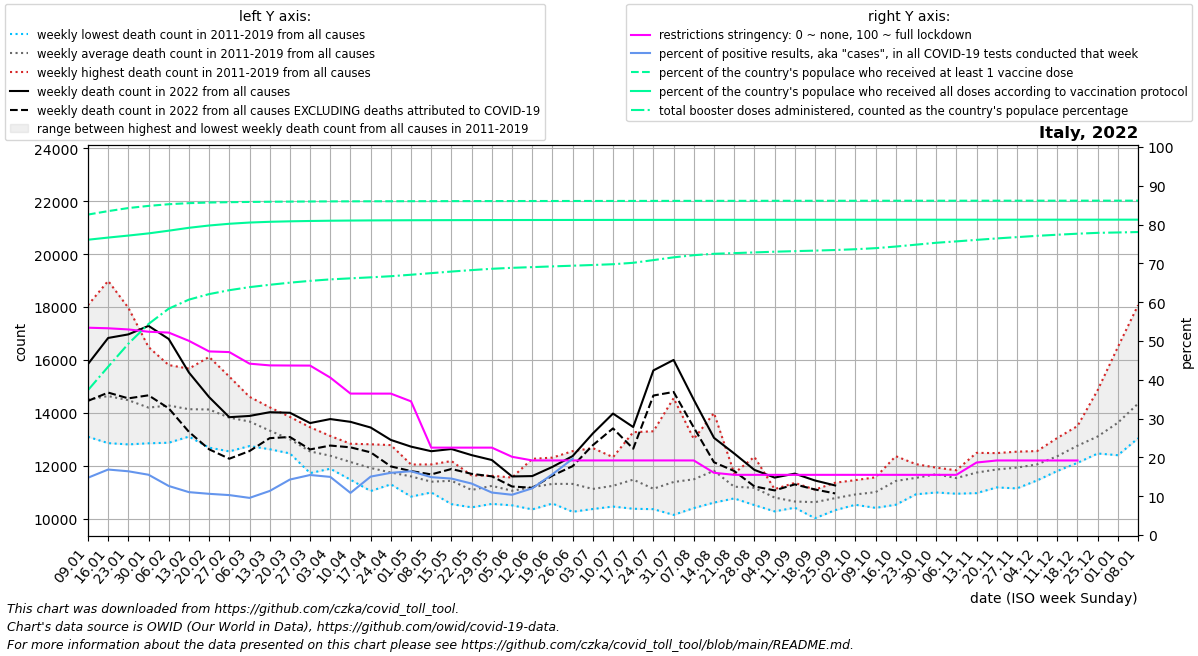

Values plotted in this chart, from the file beside it:
date, location, time_unit, time, deaths_2010_all_ages, deaths_2011_all_ages, deaths_2012_all_ages, deaths_2013_all_ages, deaths_2014_all_ages, deaths_2015_all_ages, deaths_2016_all_ages, deaths_2017_all_ages, deaths_2018_all_ages, deaths_2019_all_ages, deaths_2020_all_ages, deaths_2021_all_ages, deaths_2022_all_ages, new_deaths, new_cases_smoothed, new_tests_smoothed, positive_test_percent, stringency_index, people_vaccinated, people_fully_vaccinated
2022-01-09, Italy, weekly, 1, , 13118, 13668, 13095, 13432, 15178, 13517, 18072, 16245, 14168, 13483, 16831, 15844, 1392, 929354, 6312823, 14.76, 53.42, 48751064, 44921904
2022-01-16, Italy, weekly, 2, , 13104, 13919, 12855, 13165, 15811, 13055, 18990, 15947, 14863, 13974, 16921, 16832, 2066, 1224606, 7263128, 16.88, 53.28, 49273932, 45248982
2022-01-23, Italy, weekly, 3, , 12946, 14098, 12898, 12807, 15480, 13545, 17973, 15234, 15325, 14049, 17209, 16967, 2419, 1240900, 7555240, 16.43, 52.97, 49741170, 45554968
2022-01-30, Italy, weekly, 4, , 13111, 14099, 12849, 12862, 14922, 13388, 16487, 14698, 15360, 13989, 16383, 17289, 2626, 1116119, 7177925, 15.54, 52.38, 50069009, 45885463
2022-02-06, Italy, weekly, 5, , 12870, 14693, 13450, 13161, 15228, 12997, 15747, 14551, 15807, 13900, 15657, 16793, 2622, 818597, 6456465, 12.64, 52.16, 50323398, 46297198
2022-02-13, Italy, weekly, 6, , 13230, 15672, 13269, 13102, 15640, 13168, 14081, 13844, 15228, 13537, 14324, 15525, 2244, 578882, 5226328, 11.05, 50.04, 50488136, 46736499
2022-02-20, Italy, weekly, 7, , 13008, 16114, 13885, 12981, 15510, 12685, 13852, 14034, 15072, 13641, 14965, 14595, 1974, 407604, 3837257, 10.62, 47.31, 50581776, 47086014
2022-02-27, Italy, weekly, 8, , 12543, 15370, 14002, 12606, 15149, 12709, 13290, 14026, 14674, 13257, 14443, 13836, 1571, 327301, 3177735, 10.29, 47.14, 50633758, 47350467
2022-03-06, Italy, weekly, 9, , 12960, 14199, 13666, 12745, 14544, 12772, 13148, 14406, 14605, 13696, 14751, 13883, 1327, 265972, 2779402, 9.571, 44.16, 50671233, 47536127
2022-03-13, Italy, weekly, 10, , 12880, 12914, 13541, 12624, 14211, 12845, 12917, 14197, 13827, 14706, 15259, 14024, 981.0, 305794, 2689480, 11.36, 43.71, 50699666, 47649096
2022-03-20, Italy, weekly, 11, , 12466, 12814, 12511, 13050, 13846, 12887, 12783, 13306, 13344, 18234, 15559, 14004, 917.0, 427267, 2979896, 14.3, 43.68, 50722808, 47722543
2022-03-27, Italy, weekly, 12, , 11723, 12281, 12561, 12649, 13455, 12525, 12602, 12417, 12655, 21929, 15982, 13614, 997.0, 503043, 3252584, 15.47, 43.66, 50740490, 47774369
2022-04-03, Italy, weekly, 13, , 11887, 12164, 11950, 11972, 13126, 12725, 12300, 12793, 12486, 23457, 15929, 13765, 1002, 492866, 3289645, 14.98, 40.56, 50753949, 47813659
2022-04-10, Italy, weekly, 14, , 11674, 11472, 11862, 12170, 12832, 12291, 11848, 12404, 12714, 20901, 15219, 13660, 964.0, 461410, 4250889, 10.85, 36.45, 50763051, 47839207
2022-04-17, Italy, weekly, 15, , 11043, 11533, 11837, 11863, 12811, 11822, 12084, 12140, 12107, 18949, 14646, 13445, 939.0, 429157, 2850218, 15.06, 36.44, 50771470, 47860726
2022-04-24, Italy, weekly, 16, , 11520, 11297, 11447, 11417, 12781, 11594, 11553, 11917, 12167, 16757, 14576, 12975, 1001, 401687, 2505594, 16.03, 36.44, 50777636, 47875090
2022-05-01, Italy, weekly, 17, , 11475, 11341, 10833, 11643, 12046, 11420, 11972, 11742, 11895, 14725, 13761, 12722, 924.0, 407768, 2478773, 16.44, 34.44, 50783804, 47887386
2022-05-08, Italy, weekly, 18, , 10990, 11004, 11235, 11163, 11946, 11595, 12050, 11060, 11522, 13156, 12813, 12549, 877.0, 337292, 2258930, 14.91, 22.52, 50789630, 47896676
2022-05-15, Italy, weekly, 19, , 11420, 11113, 10548, 11602, 12177, 11422, 11859, 11030, 11699, 12604, 12428, 12632, 755.0, 274361, 1885887, 14.55, 22.52, 50794695, 47903742
2022-05-22, Italy, weekly, 20, , 11218, 10427, 10551, 11056, 11518, 10950, 11635, 10857, 11552, 11976, 12188, 12401, 708.0, 222107, 1671054, 13.26, 22.52, 50799525, 47909837
2022-05-29, Italy, weekly, 21, , 11497, 10696, 10557, 11344, 11058, 11509, 11538, 11329, 11619, 11447, 12005, 12216, 617.0, 159089, 1450033, 10.95, 22.52, 50803713, 47915441
2022-06-05, Italy, weekly, 22, , 10503, 10981, 11140, 10951, 10848, 10842, 11554, 11317, 11350, 10982, 11957, 11595, 380.0, 124436, 1200864, 10.37, 20.16, 50807148, 47919847
2022-06-12, Italy, weekly, 23, , 10349, 10730, 11420, 10972, 12060, 11030, 10878, 10996, 12261, 11144, 11874, 11609, 442.0, 133150, 1104979, 12.03, 19.22, 50810081, 47923641
2022-06-19, Italy, weekly, 24, , 10571, 10577, 11587, 12307, 11447, 10766, 11494, 11091, 11982, 10708, 11716, 11957, 330.0, 185709, 1183316, 15.66, 19.22, 50813312, 47927391
2022-06-26, Italy, weekly, 25, , 10959, 11933, 12552, 10260, 10591, 11442, 11700, 11003, 11375, 11123, 12871, 12365, 381.0, 296578, 555715, 19.64, 19.22, 50816340, 47930579
2022-07-03, Italy, weekly, 26, , 10932, 11579, 10364, 10788, 10808, 11247, 11164, 10550, 12667, 12070, 12419, 13220, 443.0, 450153, , , 19.22, 50819514, 47933577
2022-07-10, Italy, weekly, 27, , 10811, 11300, 10851, 10456, 11819, 11293, 11170, 11146, 12324, 12396, 12039, 13973, 561.0, 623923, , , 19.22, 50822554, 47936244
2022-07-17, Italy, weekly, 28, , 11742, 11426, 10752, 10373, 13269, 11324, 11642, 11117, 11617, 11484, 11693, 13464, 819.0, 722610, , , 19.22, 50825945, 47939089
2022-07-24, Italy, weekly, 29, , 10358, 10805, 10471, 10742, 13303, 11170, 11117, 11180, 11019, 10923, 11999, 15605, 950.0, 581731, , , 19.22, 50829417, 47941931
2022-07-31, Italy, weekly, 30, , 10141, 10822, 11141, 10512, 14555, 11042, 11091, 11132, 12024, 11393, 12850, 16001, 1211, 435746, , , 19.22, 50832566, 47944698
2022-08-07, Italy, weekly, 31, , 11046, 11224, 11428, 10399, 12009, 10991, 13013, 12305, 10974, 12724, 12646, 14495, 1050, 318963, , , 19.21, 50835501, 47947259
2022-08-14, Italy, weekly, 32, , 10664, 11478, 12203, 10880, 12595, 10606, 13993, 12469, 11395, 12115, 13752, 13055, 924.0, 219606, , , 16.04, 50837865, 47949391
2022-08-21, Italy, weekly, 33, , 11249, 11078, 10764, 10782, 11716, 11144, 11673, 11204, 11256, 12410, 12889, 12464, 662.0, 156406, , , 15.51, 50839339, 47950834
2022-08-28, Italy, weekly, 34, , 12336, 12101, 10512, 10565, 10619, 11193, 10922, 11189, 11046, 11914, 12075, 11844, 625.0, 161978, , , 15.51, 50841319, 47952798
2022-09-04, Italy, weekly, 35, , 11000, 10601, 10274, 10567, 11116, 10748, 11110, 10851, 10908, 11761, 12021, 11552, 485.0, 143045, , , 15.51, 50843559, 47954837
2022-09-11, Italy, weekly, 36, , 10524, 10544, 10414, 10512, 11352, 10479, 10542, 11008, 10448, 11262, 12142, 11701, 406.0, 117369, , , 15.51, 50845940, 47956588
2022-09-18, Italy, weekly, 37, , 10508, 10384, 10015, 10573, 10629, 10584, 10787, 11098, 11025, 11627, 12231, 11442, 340.0, 110787, , , 15.51, 50847890, 47958179
2022-09-25, Italy, weekly, 38, , 10398, 10626, 10367, 10840, 11358, 10321, 10976, 11177, 10907, 11821, 11633, 11255, 302.0, 127623, , , 15.51, 50849304, 47959600
2022-10-02, Italy, weekly, 39, , 10619, 11063, 10893, 10523, 10687, 11094, 11456, 10903, 10986, 11179, 11534, , 270.0, 188435, , , 15.51, 50850619, 47961146
2022-10-09, Italy, weekly, 40, , 10465, 10721, 10407, 11036, 11228, 11158, 11562, 11485, 10953, 12017, 11378, , 369.0, 260561, , , 15.51, 50851961, 47962502
2022-10-16, Italy, weekly, 41, , 10985, 10524, 11161, 11088, 11624, 12362, 12010, 11614, 11441, 12246, 12515, , 469.0, 291683, , , 15.51, 50853368, 47963748
2022-10-23, Italy, weekly, 42, , 11769, 10920, 11277, 11445, 11389, 12060, 11902, 11593, 11515, 12746, 13072, , 606.0, 264809, , , 15.51, 50854934, 47965008
2022-10-30, Italy, weekly, 43, , 11876, 11333, 11661, 10989, 11834, 11816, 11929, 11891, 11769, 14547, 12703, , 507.0, 219504, , , 15.51, 50856569, 47966344
2022-11-06, Italy, weekly, 44, , 11682, 11336, 10942, 11828, 11722, 11744, 11761, 11551, 11234, 15659, 12743, , 335.0, 113881, , , 15.51, 50857770, 47967219
2022-11-13, Italy, weekly, 45, , 11240, 11459, 10964, 12487, 11850, 11889, 12238, 11805, 11740, 17335, 12794, , 549.0, 141071, , , 18.68, 50859044, 47968304
2022-11-20, Italy, weekly, 46, , 11839, 11330, 11180, 11853, 11629, 12476, 12478, 11811, 12125, 18647, 12781, , 533.0, 192823, , , 19.21, 50860325, 47969387
2022-11-27, Italy, weekly, 47, , 12279, 11143, 11633, 11554, 11689, 12146, 12418, 12532, 11968, 18784, 12751, , 580.0, 217250, , , 19.21, 50861468, 47970337
2022-12-04, Italy, weekly, 48, , 12006, 11445, 12243, 11854, 11738, 12205, 12555, 12391, 12024, 18887, 13879, , 635.0, 228393, , , 19.21, 50862646, 47971361
2022-12-11, Italy, weekly, 49, , 12166, 12045, 12497, 11802, 12501, 12543, 13051, 12739, 11897, 17995, 14237, , 686.0, 224807, , , 19.21, 50863661, 47972118
2022-12-18, Italy, weekly, 50, , 12352, 12970, 12634, 12109, 12491, 13262, 13501, 12827, 12666, 17482, 14972, , 719.0, 201312, , , 19.21, 50864553, 47973077
2022-12-25, Italy, weekly, 51, , 12528, 12871, 12639, 12842, 12463, 14861, 13467, 13306, 12981, 17073, 15214, , 798.0, 158748, , , , 50865392, 47973992
2023-01-01, Italy, weekly, 52, , 13609, 12846, 12967, 13393, 12560, 16489, 14956, 13426, 12398, 15703, 14989, , 706.0, 130941, , , , 50865945, 47974544
2023-01-08, Italy, weekly, 1, 13118, 13668, 13095, 13432, 15178, 13038, 18072, 16245, 14168, 13483, 16338, 15844, , 775.0, 89196, , , , 50866506, 47974962
